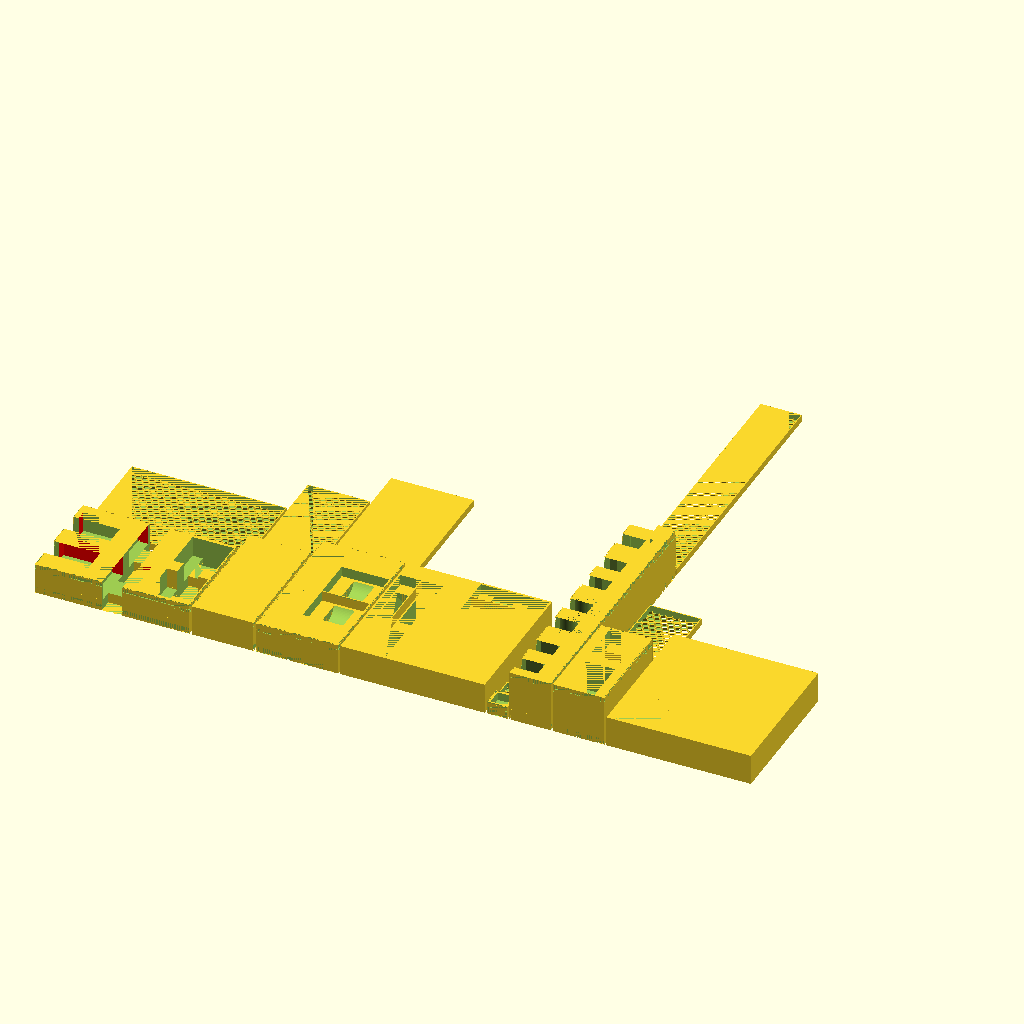
Cell 1 — every parameter at its default value.
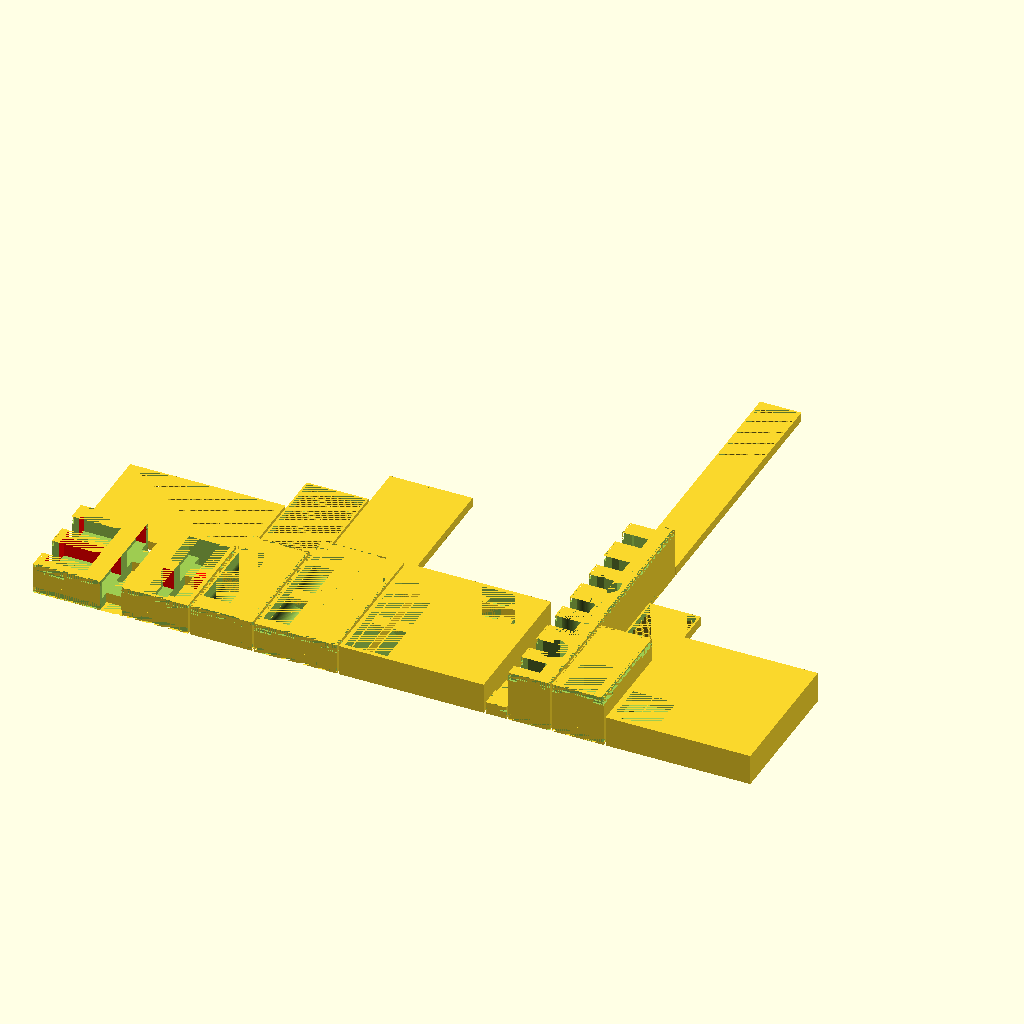
Cell 2: the same model with g_wall_thickness = 4.
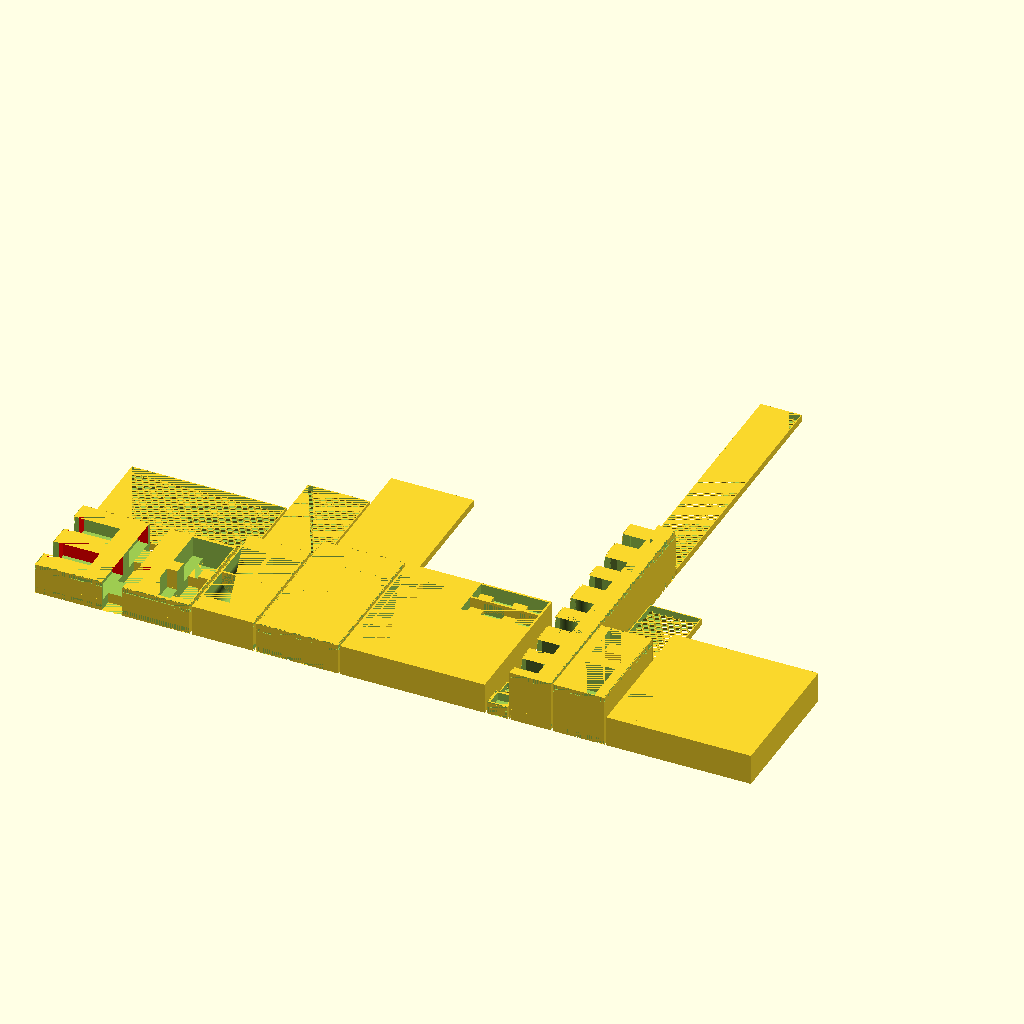
Cell 3: g_partition_thickness = 2 (everything else at default).
All cells are drawn from the same view direction (rotation 55°, 0°, 25°, orthographic, colour scheme Cornfield), but the view is re-fitted for each cell, so position and scale can differ between cells as well as the parameter.
Source of the model, BIT_examples.scad:

include <boardgame_insert_toolkit_lib.scad>;

// determines whether lids are output.
g_b_print_lid = 1;

// determines whether boxes are output.
g_b_print_box = 1; 

// Focus on one box
g_isolated_print_box = ""; 

// Used to visualize how all of the boxes fit together. 
// Turn off for printing.
g_b_visualization = 0;          

// Makes solid simple lids instead of the honeycomb ones.
// Might be faster to print. Definitely faster to render.
g_b_simple_lids = 0;            


// creates the indentation on the bottom of the box 
//that allows the lid to be put under when in play.
g_b_fit_lid_underneath = 1; 

// this is the outer wall thickness. 
//Default = 2
g_wall_thickness = 2;

// this is the thickness of partitions between compartments
// Default = 1
g_partition_thickness = 1; // default = 1

// this is the width of partitions that are for 
// inserting fingers to grab the bits.
// default = 13
g_finger_partition_thickness = 13; 

data =
[
    [   "1",
        [
            [ "box_dimensions",                             [150.0, 100.0, 30.0] ],      // float f -- default:[ 100, 100, 100]
            [ "enabled",                                    true ],
            [   "components",
                [
                    [   "cards comaact",
                        [
                            ["type",                        "cards_compact"],                   // "cards" | "tokens" | "chit_stack" | "" -- default: ""
                            ["compartment_size",            [ 40, 40.0, 20.0] ],        // float f -- default:[ 10, 10, 10]
                            ["num_compartments",            [1,2] ],                   // int i -- default: [1, 1]
                            ["enabled",                     true ],                     // true | false
                            ["rotation",                    90 ],                       
                            ["position",                    [-10,"center"]]        // float f | "center" | "max" -- default: "center"
                        ]
                    ],

                   [   "cards",
                        [
                            ["type",                        "cards"],                   // "cards" | "tokens" | "chit_stack" | "" -- default: ""
                            ["compartment_size",            [ 40, 40.0, 20.0] ],        // float f -- default:[ 10, 10, 10]
                            ["num_compartments",            [1,2] ],                   // int i -- default: [1, 1]
                            ["enabled",                     true ],                     // true | false
                            ["rotation",                    0 ],                       
                            ["position",                    ["center","center"]]        // float f | "center" | "max" -- default: "center"
                        ]
                    ],

                   [   "cards",
                        [
                            ["type",                        "cards_compact"],                   // "cards" | "tokens" | "chit_stack" | "" -- default: ""
                            ["compartment_size",            [ 40, 40.0, 20.0] ],        // float f -- default:[ 10, 10, 10]
                            ["num_compartments",            [1,2] ],                   // int i -- default: [1, 1]
                            ["enabled",                     true ],                     // true | false
                            ["rotation",                    0 ],                       
                            ["position",                    ["max","center"]]        // float f | "center" | "max" -- default: "center"
                        ]
                    ],
                ]
            ]
        ]
    ],
    [   "2",
        [
            [ "box_dimensions",                             [60.0, 120.0, 30.0] ],
            [ "enabled",                                    true ],

            [   "components",
                [
                    [   "my chits",
                        [
                            ["type",                        "tokens"],
                            ["compartment_size",            [ 26, 40.0, 20.0] ],
                            ["num_compartments",            [1, 2] ], 
                            ["rotation",                    0 ], 
                            ["position",                    [0,"center"]]        // float f | "center" | "max" -- default: "center"
                        ]
                    ],

                    [   "my chits",
                        [
                            ["type",                        "tokens"],
                            ["compartment_size",            [ 26, 40.0, 20.0] ],
                            ["num_compartments",            [1, 2] ], 
                            ["rotation",                    90 ], 
                            ["position",                    ["max","center"]]        // float f | "center" | "max" -- default: "center"
                        ]
                    ],
                ]
            ]
        ]
    ],
    [   "a round chit stack box",
        [
            [ "box_dimensions",                             [80.0, 140.0, 30.0] ], 
            [ "enabled",                                    true ],

            [   "components",
                [
                    [   "my chit stack",
                        [
                            ["type",                        "chit_stack"],
                            ["compartment_size",            [ 25, 40.0, 20.0] ], 
                            ["num_compartments",            [1, 2] ], 
                            ["shape",                       "circle"],              // "circle" | "hex"
                            ["position",                    [0,"center"]],        // float f | "center" | "max" -- default: "center"
                            ["rotation",                   0]
                        ]
                    ],

                    [   "my chit stack",
                        [
                            ["type",                        "chit_stack"],
                            ["compartment_size",            [ 20, 40.0, 20.0] ], 
                            ["num_compartments",            [1, 2] ], 
                            ["shape",                       "circle"],              // "circle" | "hex"
                            ["position",                    ["max","center"]],        // float f | "center" | "max" -- default: "center"
                            ["rotation",                    90 ],
                        ]
                    ],
                ]
            ]
        ]
    ],
    [   "a hex tile stack box",
        [
            [ "box_dimensions",                             [140.0, 140.0, 30.0] ], 
            [ "enabled",                                    true ],
           [ "lid",                                        false ],

            [   "components",
                [
                    [   "my chit stack",
                        [
                            ["type",                        "chit_stack"],
                            ["compartment_size",            [ 20, 40.0, 20.0] ], 
                            ["num_compartments",            [2, 2] ], 
                            ["shape",                       "hex_rotated"],
                            ["rotation",                    0],
                            ["position",                    [0,0]]
                        ]
                    ],
                    [   "my chit stack",
                        [
                            ["type",                        "chit_stack_compact"],
                            ["compartment_size",            [ 20, 20.0, 20.0] ], 
                            ["num_compartments",            [2, 2] ], 
                            ["shape",                       "hex_rotated"],
                            ["rotation",                    90],
                            ["position",                    ["max","max"]]
                        ]
                    ],
                ]
            ]
        ]
    ],

    [   "a simple box",
        [
            [ "box_dimensions",                             [20.0, 20.0, 12.0] ], 
            [ "enabled",                                    true ],
           [ "lid",                                        1 ],


            [   "components",
                [
                    [   "box",
                        [
                            ["compartment_size",            [ 15, 15.0, 8.0] ], 
                            ["num_compartments",            [1, 1] ], 
                        ]
                    ],
                ]
            ]
        ]
    ],

    [   "a vertical chit stack",
        [
            [ "box_dimensions",                             [40.0, 260.0, 50.0] ], 
            [ "enabled",                                    true ],

            [   "components",
                [
                    [   "my chit stack",
                        [
                            ["type",                        "chit_stack_vertical"],
                            ["compartment_size",            [ 30, 30.0, 30.0] ], 
                            ["num_compartments",            [1, 2] ],
                            ["shape",                       "hex"],
                            ["position",                    [ -12, 0]],
                            ["rotation",                    90]
                        ]
                    ],
                    [   "my chit stack",
                        [
                            ["type",                        "chit_stack_vertical"],
                            ["compartment_size",            [ 30, 30.0, 30.0] ], 
                            ["num_compartments",            [1, 2] ],
                            ["shape",                       "round"],
                            ["position",                    [ -12, 70]],
                            ["rotation",                    90]
                        ]
                    ],
                    [   "my chit stack",
                        [
                            ["type",                        "chit_stack_vertical"],
                            ["compartment_size",            [ 30, 30.0, 30.0] ], 
                            ["num_compartments",            [1, 2] ],
                            ["shape",                       "oct"],
                            ["position",                    [ -12, 140]],
                            ["rotation",                    90]
                        ]
                    ],
                    [   "my chit stack",
                        [
                            ["type",                        "chit_stack_vertical"],
                            ["compartment_size",            [ 30, 30.0, 30.0] ], 
                            ["num_compartments",            [1, 2] ],
                            ["position",                    [ -12, 210]],
                            ["rotation",                    90]
                        ]
                    ],
                                   
                ]
            ]
        ]
    ],    
    [   "a compact chit stack",
        [
            [ "box_dimensions",                             [50.0, 100.0, 50.0] ], 
            [ "enabled",                                    true ],

            [   "components",
                [
                    [   "my chit stack",
                        [
                            ["type",                        "chit_stack_compact"],
                            ["compartment_size",            [ 30, 30.0, 30.0] ], 
                            ["num_compartments",            [1, 1] ],
                            ["position",                    ["center", -1]],
                        ]
                    ],
                    [   "my chit stack",
                        [
                            ["type",                        "chit_stack_compact"],
                            ["compartment_size",            [ 30, 30.0, 30.0] ], 
                            ["num_compartments",            [1, 1] ],
                            ["position",                    ["center", "max"]],
                            ["rotation",                    180],
                        ]
                    ],
                ]
            ]
        ]
    ],    
    [   "decahedron",
        [
            [ "box_dimensions",                             [140.0, 140.0, 30.0] ], 
            [ "enabled",                                    true ],
           [ "lid",                                        false ],

            [   "components",
                [
                    [   "my chit stack",
                        [
                            ["type",                        "decahedron"],
                            ["compartment_size",            [ 20, 20.0, 22.0] ], 
                            ["num_compartments",            [2, 2] ], 
                            ["rotation",                    0],
                            ["position",                    [0,0]]
                        ]
                    ],

                ]
            ]
        ]
    ],    
];


MakeAll();
Parameter table extracted from the source (name, type, default, range or options):
g_b_print_lid: number, default 1
g_b_print_box: number, default 1
g_isolated_print_box: string, default ""
g_b_visualization: number, default 0
g_b_simple_lids: number, default 0
g_b_fit_lid_underneath: number, default 1
g_wall_thickness: number, default 2
g_partition_thickness: number, default 1
g_finger_partition_thickness: number, default 13
